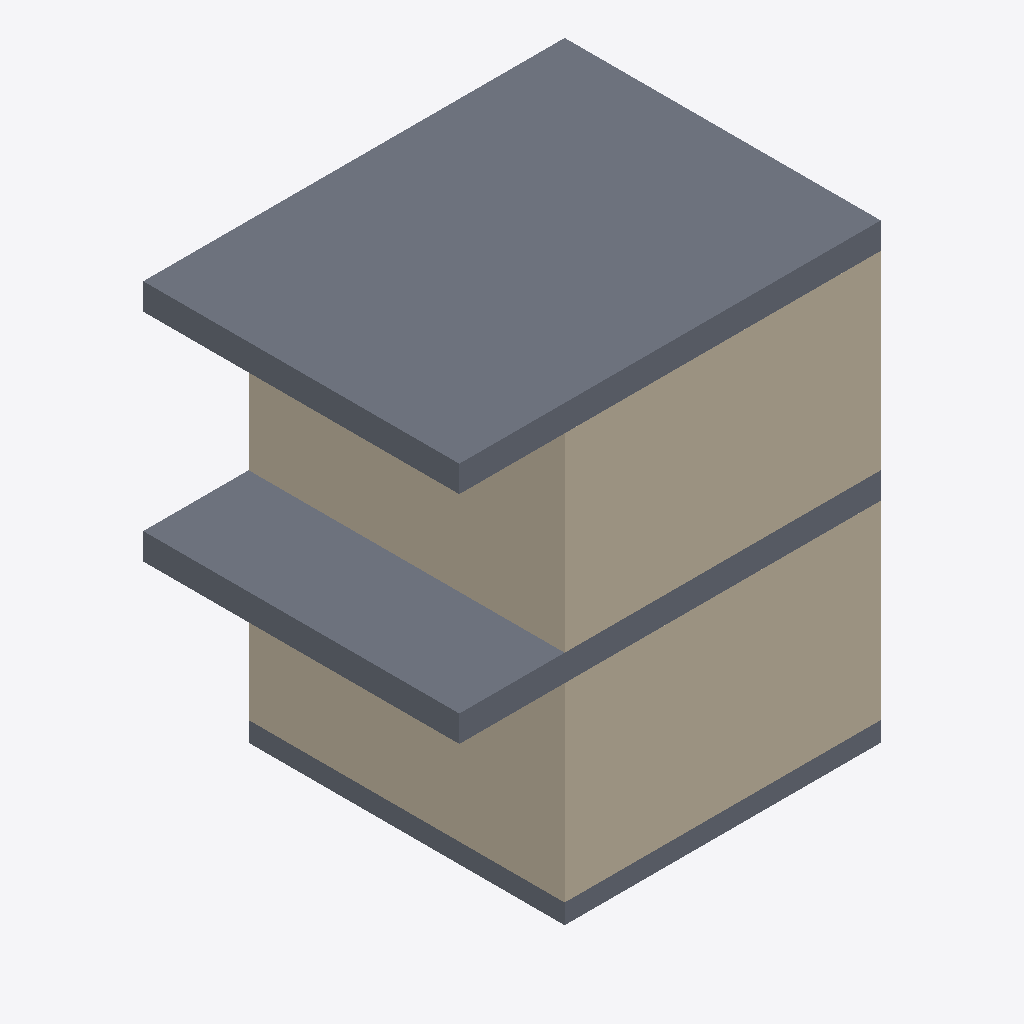
Isometric view of an IFC building model (IFC-SPF (STEP), schema IFC2X3, length unit millimetre), seen from the south-west, elements coloured by IFC class: 3 slabs (grey), 2 walls (beige).
Extent 12.0 m × 9.0 m × 12.9 m (x, y, z). Storeys (4): Ground at 0.00 m; Foundation at 0.56 m; Level 1 at 5.97 m; Level 2 at 12.13 m. Elements (5): 3 IfcSlab, 2 IfcWallStandardCase.

HEADER;
FILE_DESCRIPTION(('ViewDefinition [CoordinationView_V2.0]'),'2;1');
FILE_NAME('0001','2022-04-08T16:38:19',(''),(''),'The EXPRESS Data Manager Version 5.02.0100.07 : ','21.1.21.45 - Exporter 21.1.21.45 - Alternate UI ','');
FILE_SCHEMA(('IFC2X3'));
ENDSEC;
DATA;
#120=IFCPROJECT('3oNk_bXo9CQACC7lB13EnL',#41,'0001',$,$,'Project Name','Project Status',(#112),#107);
#179=IFCSITE('3oNk_bXo9CQACC7lB13EnN',#41,'Default',$,$,#178,$,$,.ELEMENT.,(42,21,31,181945),(-71,-3,-24,-263305),0.0,$,$);
#130=IFCBUILDING('3oNk_bXo9CQACC7lB13EnK',#41,'',$,$,#32,$,'',.ELEMENT.,$,$,#126);
#157=IFCBUILDINGSTOREY('3oNk_bXo9CQACC7l8_ymLw',#41,'Ground',$,'Level:8mm Head',#156,$,'Ground',.ELEMENT.,5.414336E-13);
#163=IFCBUILDINGSTOREY('3oNk_bXo9CQACC7l8_ynB6',#41,'Foundation',$,'Level:8mm Head',#162,$,'Foundation',.ELEMENT.,560.0);
#169=IFCBUILDINGSTOREY('3oNk_bXo9CQACC7l8_yncA',#41,'Level 1',$,'Level:8mm Head',#168,$,'Level 1',.ELEMENT.,5970.0);
#175=IFCBUILDINGSTOREY('3oNk_bXo9CQACC7l8_zuZ4',#41,'Level 2',$,'Level:8mm Head',#174,$,'Level 2',.ELEMENT.,12130.0);
#405=IFCSLAB('1l0jpDwvD9U9rtZCt_2QM_',#41,'Floor:Floor - UR3:301575',$,'Floor:Floor - UR3',#389,#403,'301575',.FLOOR.);
#582=IFCWALLSTANDARDCASE('2SmKFvyDv2l8dBJs_UsWeJ',#41,'Basic Wall:Wall - UR3:305546',$,'Basic Wall:Wall - UR3',#562,#580,'305546');
#489=IFCWALLSTANDARDCASE('2SmKFvyDv2l8dBJs_UsWKp',#41,'Basic Wall:Wall - UR3:304810',$,'Basic Wall:Wall - UR3',#461,#487,'304810');
#326=IFCSLAB('1onXeB8$f4sfVDRTS7MZvY',#41,'Floor:Floor - UR3:301328',$,'Floor:Floor - UR3',#310,#324,'301328',.FLOOR.);
#222=IFCSLAB('1onXeB8$f4sfVDRTS7MYyM',#41,'Floor:Foundation - UR3:297060',$,'Floor:Foundation - UR3',#197,#218,'297060',.FLOOR.);
ENDSEC;
